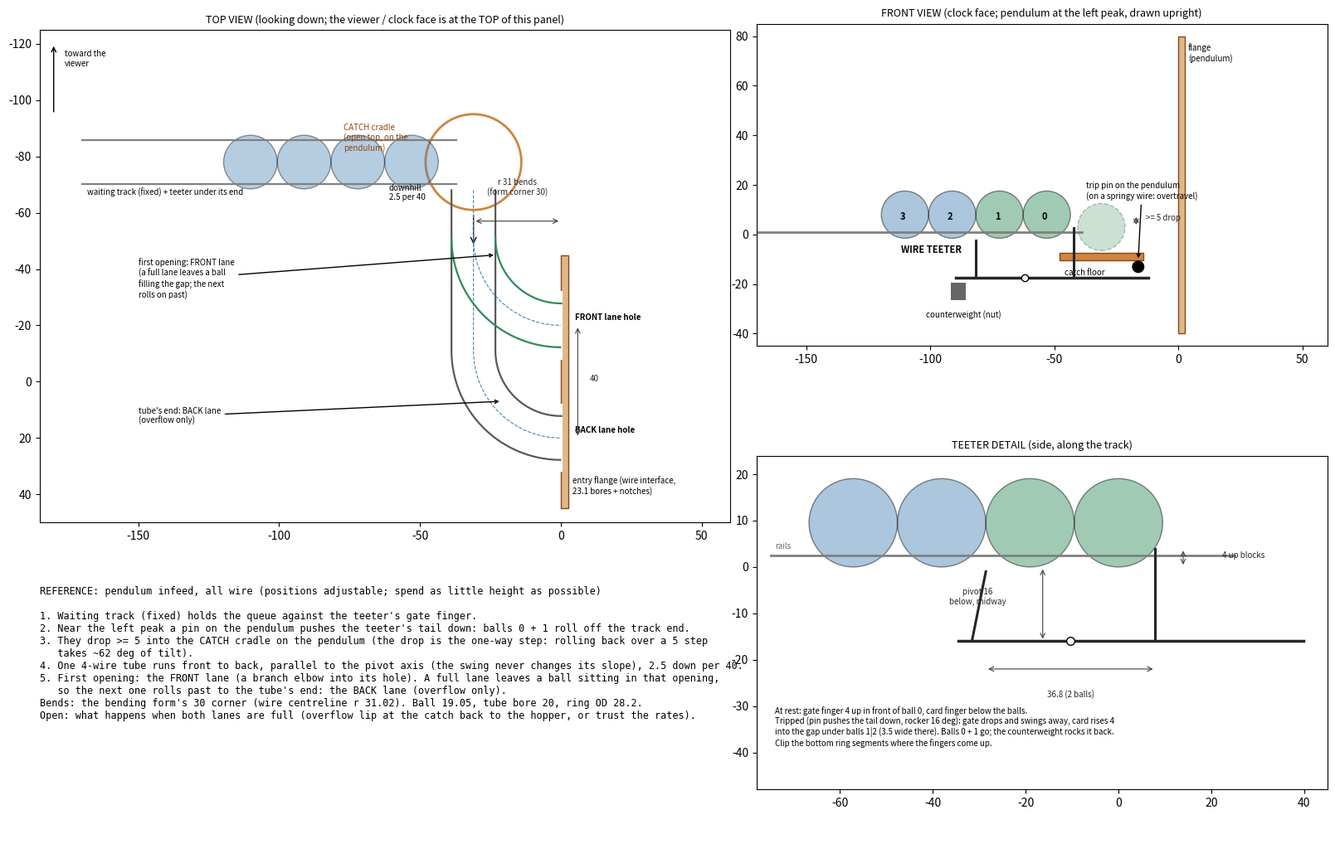

Write Python code to recreate this figure. (Note: this script raises an exception after producing the figure.)
#!/usr/bin/env python3
"""Reference diagram: pendulum infeed, all wire. Waiting track -> wire teeter escapement (2 balls per trip, tripped by
a pin on the pendulum near the left peak) -> catch cradle on the pendulum -> one 4-wire tube running front to back
(parallel to the pivot axis, so the swing never changes its slope) -> first branch into the FRONT lane, the tube's end
into the BACK lane (overflow). Dimensions in mm; positions are adjustable, the point is to spend little height.
    python3 marbles/clock/infeed_reference.py   # -> marbles/views/infeed_reference.png"""
import math
from pathlib import Path
import matplotlib; matplotlib.use("Agg")
import matplotlib.pyplot as plt  # noqa: E402
from matplotlib.patches import Arc, Circle, FancyArrowPatch, Rectangle  # noqa: E402

D = 19.05; R = D / 2; WD = 2.05
RW = 11.025                       # tube wire centre radius (4-wire, 20 bore)
RING_OD = 28.2
LANE_F, LANE_B = -20.0, 20.0      # lane holes, front (viewer side, -y) and back, 40 apart, on the flange face x = 0
BEND = 31.02                      # tube centreline bend radius (bending form's 30 corner + half the wire)
CATCH_Y = -78.0                   # catch cradle centre (front end of the tube)
DROP = 5.0                        # ball drop at the catch (the one-way step)
SLOPE = 2.5 / 40                  # main tube: 2.5 down per 40 toward the back
# teeter (from feed_escapement_sketch.py)
FINGERS = 36.83; PIV_DOWN = 16.0; UP = 4.0; SWING = 15.8


def dim(ax, p, q, txt, off=(0, 0), fs=7):
    ax.annotate("", q, p, arrowprops=dict(arrowstyle="<->", lw=0.8, color="0.25"))
    ax.text((p[0] + q[0]) / 2 + off[0], (p[1] + q[1]) / 2 + off[1], txt, fontsize=fs, ha="center", color="0.15")


def tube_path(ax, pts, col="0.35"):
    """a 4-wire tube along pts, top view: centreline + the two side wires at +-RW*cos45 (the top/bottom pairs overlap)"""
    xs, ys = zip(*pts)
    ax.plot(xs, ys, color="steelblue", lw=0.8, ls="--")
    for s in (1, -1):
        off = []
        for i, (x, y) in enumerate(pts):
            a = pts[max(i - 1, 0)]; b = pts[min(i + 1, len(pts) - 1)]
            dx, dy = b[0] - a[0], b[1] - a[1]; L = math.hypot(dx, dy) or 1
            off.append((x - s * dy / L * RW * math.cos(math.pi / 4), y + s * dx / L * RW * math.cos(math.pi / 4)))
        ax.plot(*zip(*off), color=col, lw=1.6)


def arc_pts(c, r, a0, a1, n=30):
    return [(c[0] + r * math.cos(math.radians(a0 + (a1 - a0) * i / n)), c[1] + r * math.sin(math.radians(a0 + (a1 - a0) * i / n))) for i in range(n + 1)]


def top_view(ax):
    ax.add_patch(Rectangle((0, -45), 2.63, 90, fc="burlywood", ec="saddlebrown"))           # flange (wire-interface entry flange)
    ax.text(4, 40, "entry flange (wire interface,\n23.1 bores + notches)", fontsize=7)
    for y, lab in ((LANE_F, "FRONT lane hole"), (LANE_B, "BACK lane hole")):
        ax.plot([0, 0], [y - 11.55, y + 11.55], color="w", lw=3); ax.text(5, y - 2, lab, fontsize=7, weight="bold")
    xm = -BEND                                                                               # main tube centreline x
    y_fb = LANE_F - BEND                                                                     # front branch leaves the main tube here
    y_be = LANE_B - BEND                                                                     # back elbow starts here
    tube_path(ax, [(xm, CATCH_Y + 10), (xm, y_be)] + arc_pts((0, y_be), BEND, 180, 90)[1:])  # main tube + back elbow
    tube_path(ax, arc_pts((0, y_fb), BEND, 180, 90), col="seagreen")                        # front branch
    ax.add_patch(Circle((xm, CATCH_Y), 17, fc="none", ec="peru", lw=2))                      # catch cradle
    ax.text(xm - 46, CATCH_Y - 4, "CATCH cradle\n(open top, on the\npendulum)", fontsize=7, color="saddlebrown")
    # waiting track arriving from the left, along x, at the front
    ax.plot([-170, xm - 6], [CATCH_Y + RW * 0.707, CATCH_Y + RW * 0.707], color="0.5", lw=1.6)
    ax.plot([-170, xm - 6], [CATCH_Y - RW * 0.707, CATCH_Y - RW * 0.707], color="0.5", lw=1.6)
    for k in range(4):
        ax.add_patch(Circle((xm - 22 - k * D, CATCH_Y), R, fc="steelblue", alpha=.4, ec="k"))
    ax.text(-168, CATCH_Y + 12, "waiting track (fixed) + teeter under its end", fontsize=7)
    ax.add_patch(FancyArrowPatch((xm, CATCH_Y + 18), (xm, y_fb + 3), arrowstyle="->", mutation_scale=12, color="k"))
    ax.text(xm - 30, (CATCH_Y + y_fb) / 2, f"downhill\n{SLOPE * 40:g} per 40", fontsize=7)
    ax.annotate("first opening: FRONT lane\n(a full lane leaves a ball\nfilling the gap; the next\nrolls on past)", (xm + 8, y_fb + 6), (-150, -30),
                fontsize=7, arrowprops=dict(arrowstyle="->"))
    ax.annotate("tube's end: BACK lane\n(overflow only)", (xm + 10, y_be + 18), (-150, 15), fontsize=7, arrowprops=dict(arrowstyle="->"))
    dim(ax, (6, LANE_F), (6, LANE_B), "40", off=(6, 0))
    dim(ax, (xm, y_fb - 6), (0, y_fb - 6), f"r {BEND:.0f} bends\n(form corner 30)", off=(0, -9))
    ax.annotate("", (-180, -120), (-180, -95), arrowprops=dict(arrowstyle="->")); ax.text(-176, -112, "toward the\nviewer", fontsize=7)
    ax.set_xlim(-185, 60); ax.set_ylim(-125, 50); ax.set_aspect("equal"); ax.invert_yaxis()
    ax.set_title("TOP VIEW (looking down; the viewer / clock face is at the TOP of this panel)", fontsize=9)


def front_view(ax):
    xm = -BEND
    z_catch = 0.0 + 3.0                                        # catch: ball centre ~3 above the lane hole centres
    z_feed = z_catch + DROP
    ax.add_patch(Rectangle((0, -40), 2.63, 120, fc="burlywood", ec="saddlebrown")); ax.text(4, 70, "flange\n(pendulum)", fontsize=7)
    ax.plot([-170, xm - 8], [z_feed - R + 2.4] * 2, color="0.5", lw=2)                    # track rails
    for k in range(4):
        ax.add_patch(Circle((xm - 22 - k * D, z_feed), R, fc="seagreen" if k < 2 else "steelblue", alpha=.45, ec="k"))
        ax.text(xm - 24 - k * D, z_feed - 2, str(k), fontsize=8, weight="bold")
    ax.add_patch(Circle((xm, z_catch), R, fc="seagreen", alpha=.25, ec="k", ls="--"))
    ax.add_patch(Rectangle((xm - 17, z_catch - R - 4), 34, 3, fc="peru", ec="saddlebrown")); ax.text(xm - 15, z_catch - R - 10, "catch floor", fontsize=7)
    dim(ax, (xm + 14, z_catch), (xm + 14, z_feed), f">= {DROP:g} drop", off=(11, 0))
    # teeter under the track end
    x_gate = xm - 22 + R + 1.3
    x_card = xm - 22 - 1.5 * D
    xp = (x_gate + x_card) / 2; zp = z_feed - R - PIV_DOWN
    ax.plot([x_card - 8, x_gate + 30], [zp, zp], color="0.15", lw=2.5)
    ax.plot([x_gate, x_gate], [zp, z_feed - R + UP], color="0.15", lw=2.2); ax.plot([x_card, x_card], [zp, z_feed - R - 1], color="0.15", lw=2.2)
    ax.plot(xp, zp, "wo", ms=6, mec="k")
    ax.add_patch(Rectangle((x_card - 10, zp - 9), 6, 7, fc="0.4")); ax.text(x_card - 20, zp - 16, "counterweight (nut)", fontsize=7)
    ax.add_patch(Circle((x_gate + 26, zp + 4.5), 2.5, fc="k"))
    ax.annotate("trip pin on the pendulum\n(on a springy wire: overtravel)", (x_gate + 26, zp + 7), (x_gate + 5, zp + 32), fontsize=7, arrowprops=dict(arrowstyle="->"))
    ax.text(x_card - 30, zp + 10, "WIRE TEETER", fontsize=8, weight="bold")
    ax.set_xlim(-170, 60); ax.set_ylim(-45, 85); ax.set_aspect("equal")
    ax.set_title("FRONT VIEW (clock face; pendulum at the left peak, drawn upright)", fontsize=9)


def teeter_detail(ax):
    zb = 0.0                                                  # balls' bottoms
    x0 = 0.0
    x_gate = x0 + math.sqrt(R ** 2 - (R - 3) ** 2) + 1.0
    x_card = x0 - 1.5 * D
    xp = (x_gate + x_card) / 2; zp = zb - PIV_DOWN
    ax.plot([-75, 25], [2.4, 2.4], color="0.5", lw=2); ax.text(-74, 4, "rails", fontsize=7, color="0.4")
    for k in range(4):
        ax.add_patch(Circle((x0 - k * D, R), R, fc="seagreen" if k < 2 else "steelblue", alpha=.45, ec="k"))
    ax.plot([x_card - 6, x_gate + 32], [zp, zp], color="0.15", lw=2.5)
    ax.plot([x_gate, x_gate], [zp, UP], color="0.15", lw=2.2)
    ax.plot([x_card - 3, x_card], [zp, -1.0], color="0.15", lw=2.2)
    ax.plot(xp, zp, "wo", ms=7, mec="k")
    dim(ax, (x_card, zp - 6), (x_gate, zp - 6), f"{FINGERS:.1f} (2 balls)", off=(0, -6))
    dim(ax, (x_gate + 6, zb), (x_gate + 6, UP), f"{UP:g} up blocks", off=(13, 0))
    dim(ax, (xp - 6, zb), (xp - 6, zp), f"pivot {PIV_DOWN:g}\nbelow, midway", off=(-14, 0))
    ax.text(-74, -30, f"At rest: gate finger {UP:g} up in front of ball 0, card finger below the balls.\n"
            f"Tripped (pin pushes the tail down, rocker {SWING:.0f} deg): gate drops and swings away, card rises {UP:g}\n"
            "into the gap under balls 1|2 (3.5 wide there). Balls 0 + 1 go; the counterweight rocks it back.\n"
            "Clip the bottom ring segments where the fingers come up.", fontsize=7, va="top")
    ax.set_xlim(-78, 45); ax.set_ylim(-48, 24); ax.set_aspect("equal"); ax.set_title("TEETER DETAIL (side, along the track)", fontsize=9)


def main():
    fig = plt.figure(figsize=(16, 11))
    top_view(fig.add_axes([0.02, 0.36, 0.52, 0.6]))
    front_view(fig.add_axes([0.56, 0.55, 0.43, 0.42]))
    teeter_detail(fig.add_axes([0.56, 0.06, 0.43, 0.44]))
    t = fig.add_axes([0.02, 0.02, 0.52, 0.3]); t.axis("off")
    t.text(0, 1, "REFERENCE: pendulum infeed, all wire (positions adjustable; spend as little height as possible)\n\n"
           "1. Waiting track (fixed) holds the queue against the teeter's gate finger.\n"
           "2. Near the left peak a pin on the pendulum pushes the teeter's tail down: balls 0 + 1 roll off the track end.\n"
           f"3. They drop >= {DROP:g} into the CATCH cradle on the pendulum (the drop is the one-way step: rolling back over a 5 step\n"
           "   takes ~62 deg of tilt).\n"
           f"4. One 4-wire tube runs front to back, parallel to the pivot axis (the swing never changes its slope), {SLOPE * 40:g} down per 40.\n"
           "5. First opening: the FRONT lane (a branch elbow into its hole). A full lane leaves a ball sitting in that opening,\n"
           "   so the next one rolls past to the tube's end: the BACK lane (overflow only).\n"
           f"Bends: the bending form's 30 corner (wire centreline r {BEND:.2f}). Ball {D}, tube bore 20, ring OD {RING_OD}.\n"
           "Open: what happens when both lanes are full (overflow lip at the catch back to the hopper, or trust the rates).",
           fontsize=8.5, va="top", family="monospace")
    out = Path(__file__).resolve().parent.parent / "views" / "infeed_reference.png"
    plt.savefig(out, dpi=110)
    print(out.name)


if __name__ == "__main__":
    main()
